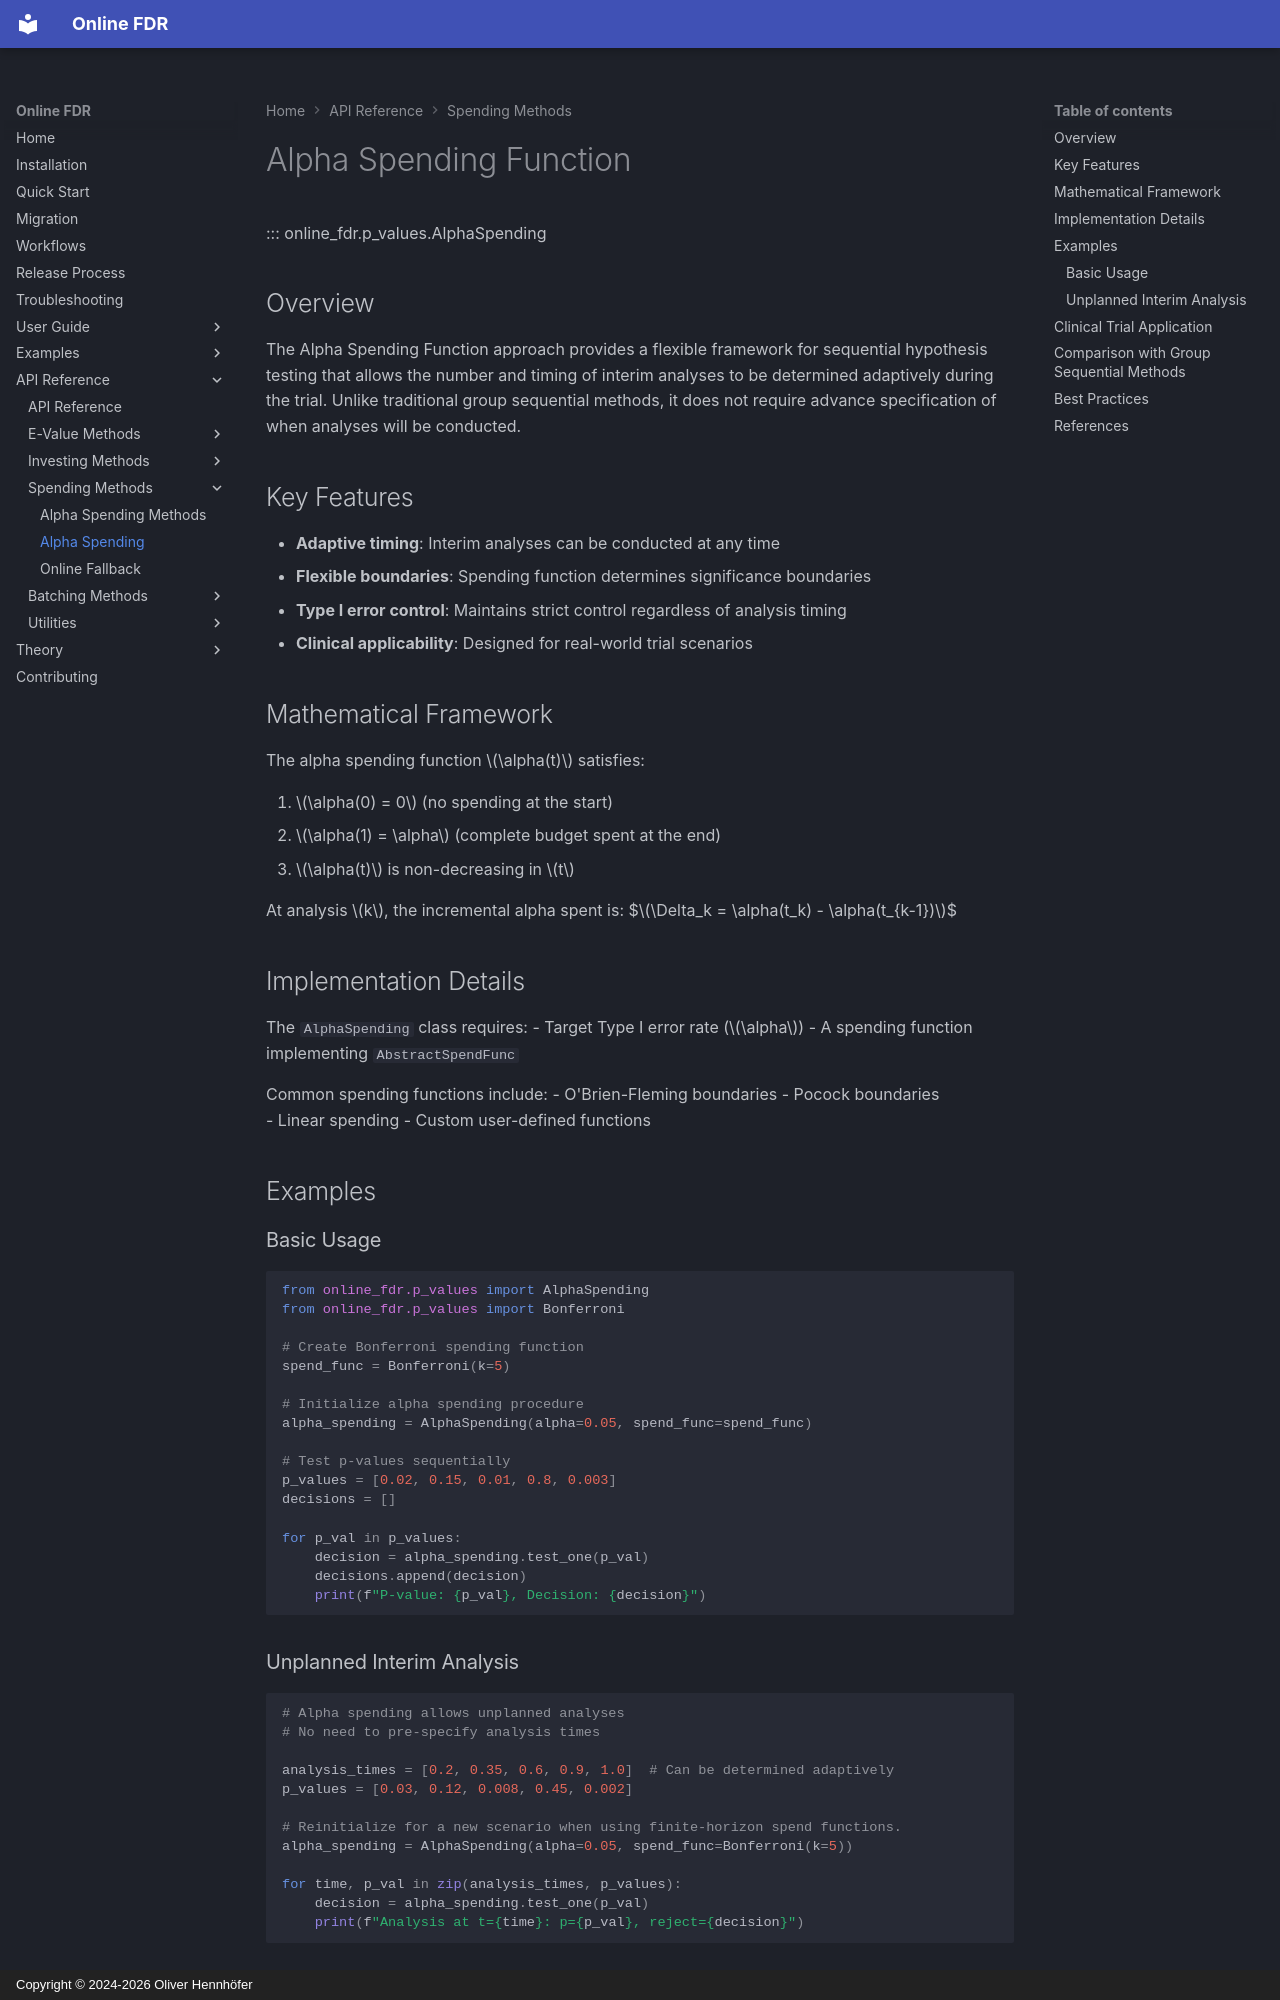

repository: OliverHennhoefer/online-fdr · page: api/spending/alpha_spending/index.html · generator: mkdocs · copyright: Copyright © 2024-2026 Oliver Hennhöfer

# Alpha Spending Function

::: online_fdr.p_values.AlphaSpending

## Overview

The Alpha Spending Function approach provides a flexible framework for sequential hypothesis testing that allows the number and timing of interim analyses to be determined adaptively during the trial. Unlike traditional group sequential methods, it does not require advance specification of when analyses will be conducted.

## Key Features

- **Adaptive timing**: Interim analyses can be conducted at any time
- **Flexible boundaries**: Spending function determines significance boundaries
- **Type I error control**: Maintains strict control regardless of analysis timing
- **Clinical applicability**: Designed for real-world trial scenarios

## Mathematical Framework

The alpha spending function $\alpha(t)$ satisfies:

1. $\alpha(0) = 0$ (no spending at the start)
2. $\alpha(1) = \alpha$ (complete budget spent at the end)  
3. $\alpha(t)$ is non-decreasing in $t$

At analysis $k$, the incremental alpha spent is:
$$\Delta_k = \alpha(t_k) - \alpha(t_{k-1})$$

## Implementation Details

The `AlphaSpending` class requires:
- Target Type I error rate ($\alpha$)
- A spending function implementing `AbstractSpendFunc`

Common spending functions include:
- O'Brien-Fleming boundaries
- Pocock boundaries  
- Linear spending
- Custom user-defined functions

## Examples

### Basic Usage

```python
from online_fdr.p_values import AlphaSpending
from online_fdr.p_values import Bonferroni

# Create Bonferroni spending function
spend_func = Bonferroni(k=5)

# Initialize alpha spending procedure
alpha_spending = AlphaSpending(alpha=0.05, spend_func=spend_func)

# Test p-values sequentially
p_values = [0.02, 0.15, 0.01, 0.8, 0.003]
decisions = []

for p_val in p_values:
    decision = alpha_spending.test_one(p_val)
    decisions.append(decision)
    print(f"P-value: {p_val}, Decision: {decision}")
```
